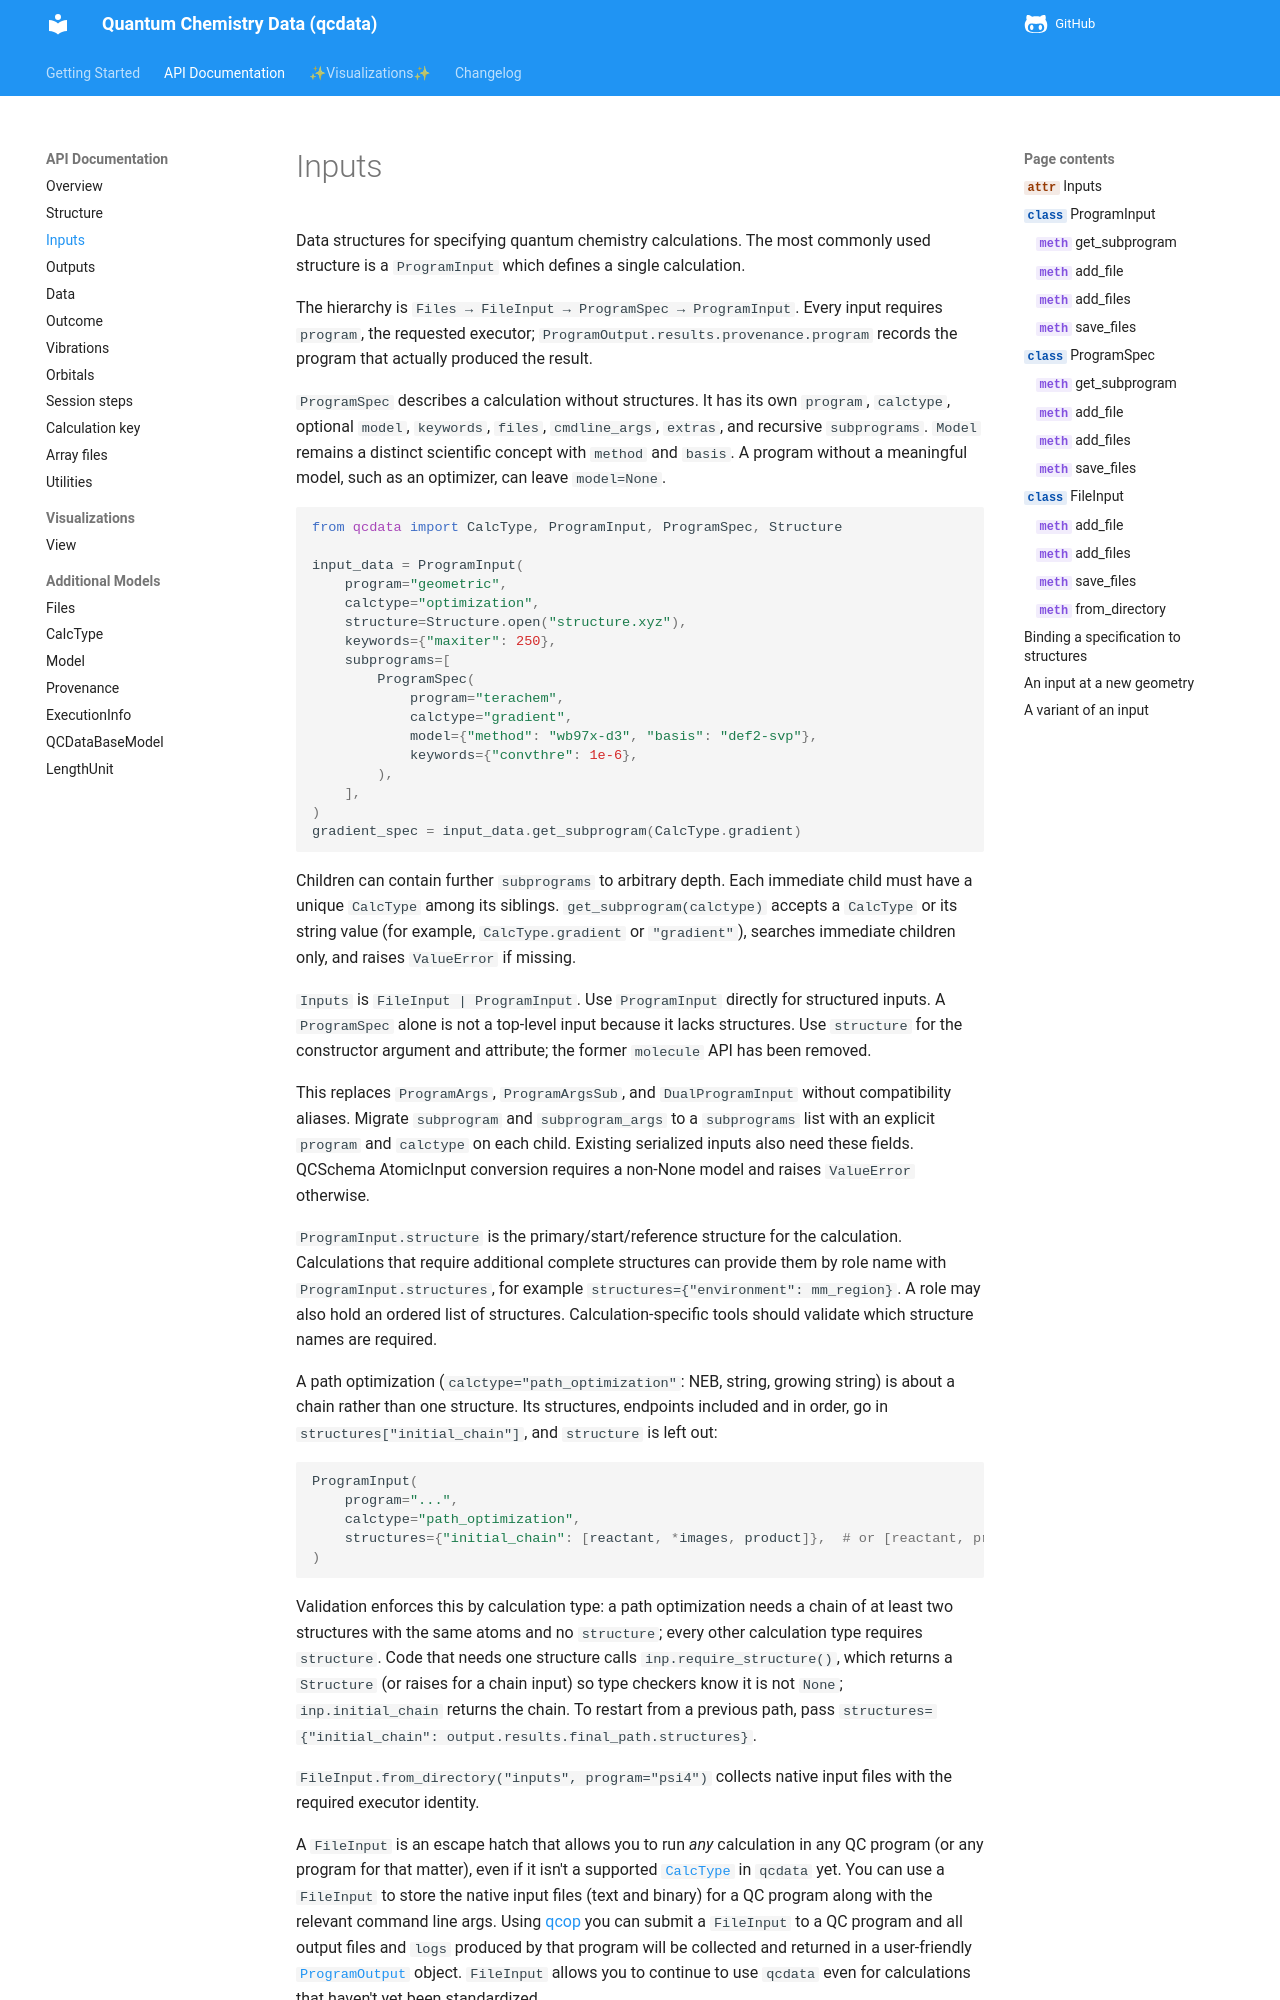

repository: atomsforhumanity/qcdata · page: api/inputs/index.html · generator: mkdocs

Data structures for specifying quantum chemistry calculations. The most commonly used structure is a `ProgramInput` which defines a single calculation.

The hierarchy is `Files → FileInput → ProgramSpec → ProgramInput`. Every input requires `program`, the requested executor; `ProgramOutput.results.provenance.program` records the program that actually produced the result.

`ProgramSpec` describes a calculation without structures. It has its own `program`, `calctype`, optional `model`, `keywords`, `files`, `cmdline_args`, `extras`, and recursive `subprograms`. `Model` remains a distinct scientific concept with `method` and `basis`. A program without a meaningful model, such as an optimizer, can leave `model=None`.

```python
from qcdata import CalcType, ProgramInput, ProgramSpec, Structure
